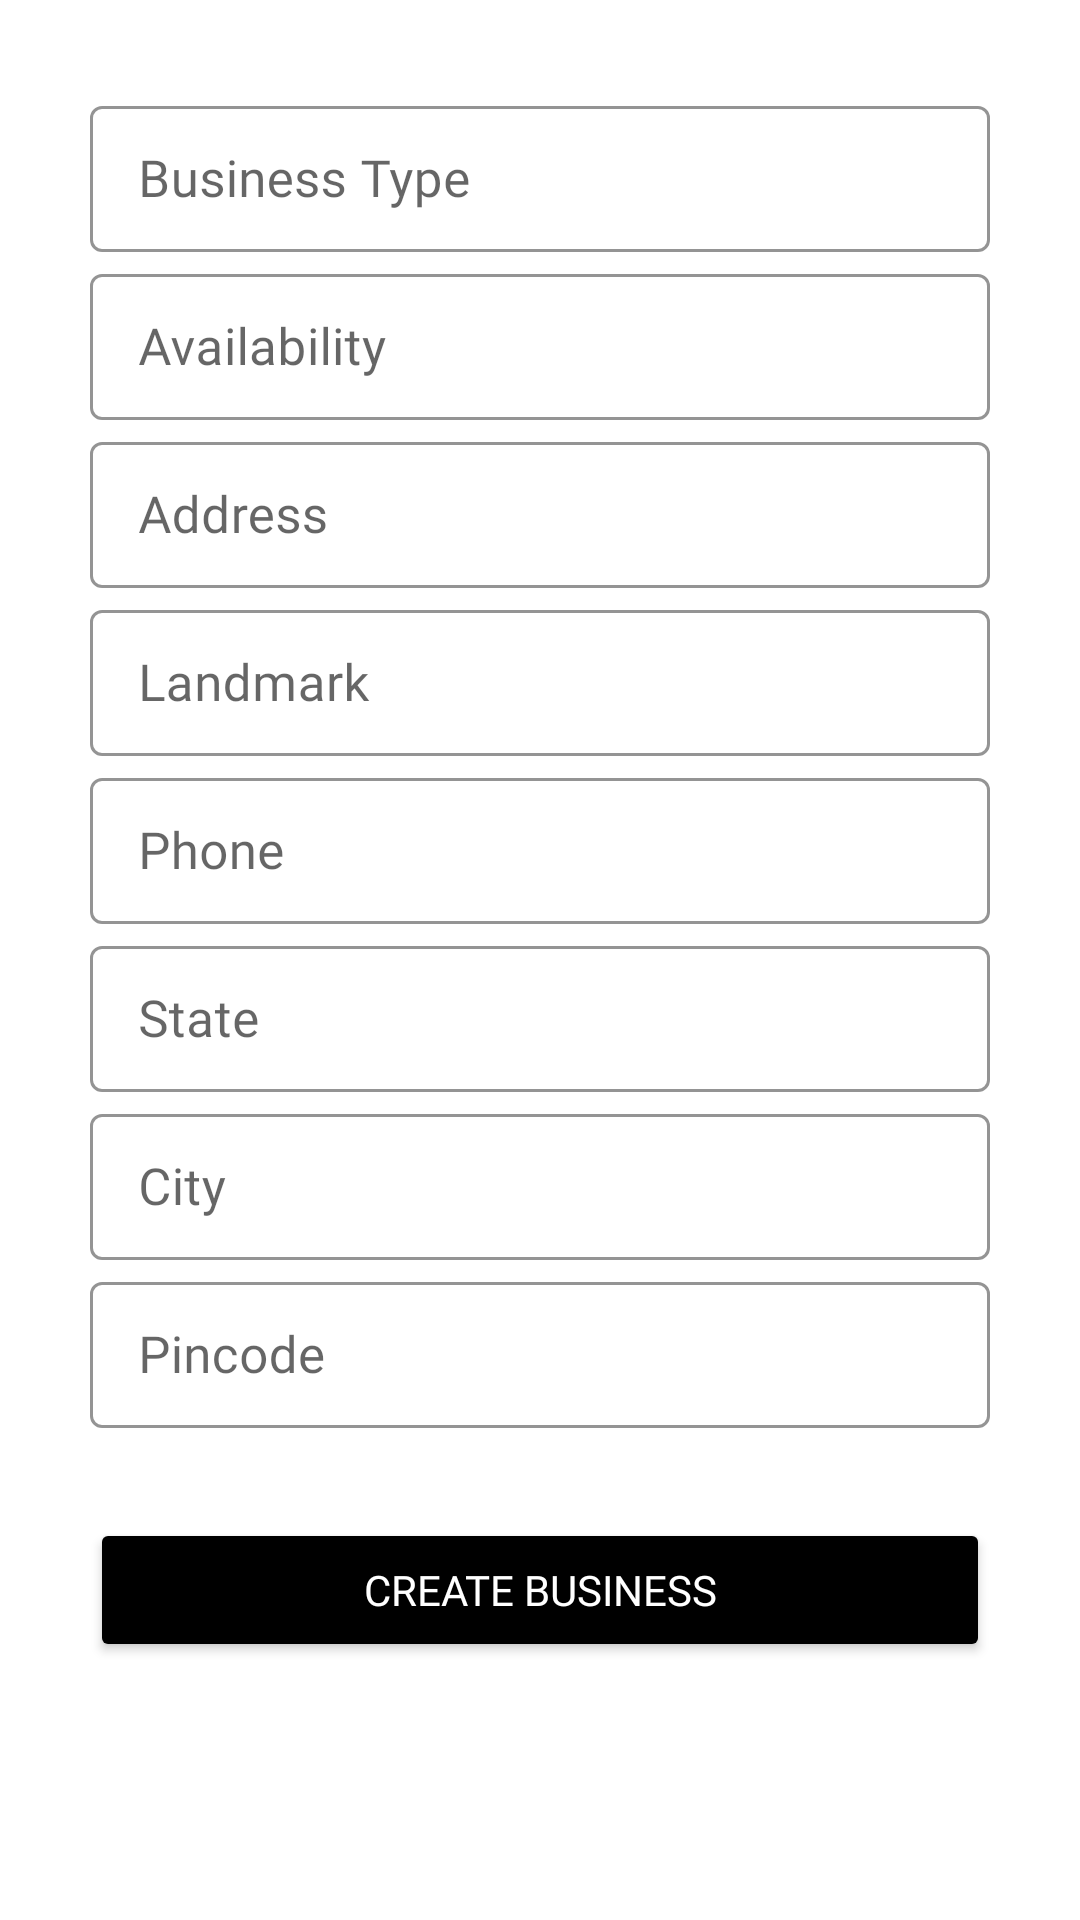

Layout XML and referenced resources for this Android screen:
<!-- AndroidManifest.xml: application theme Theme.AutomotiveAssistantFinal -->
<!-- res/layout/activity_edit_business.xml -->
<?xml version="1.0" encoding="utf-8"?>
<ScrollView xmlns:android="http://schemas.android.com/apk/res/android"
    xmlns:app="http://schemas.android.com/apk/res-auto"
    xmlns:tools="http://schemas.android.com/tools"
    android:layout_width="match_parent"
    android:layout_height="match_parent"
    tools:context="Business.EditBusiness"
    android:padding="30dp">

    <LinearLayout
        android:layout_width="match_parent"
        android:layout_height="wrap_content"
        android:orientation="vertical">

        <com.google.android.material.textfield.TextInputLayout
            android:id="@+id/bunkName"
            style="@style/Widget.MaterialComponents.TextInputLayout.OutlinedBox.Dense"
            android:layout_width="match_parent"
            android:layout_height="wrap_content"
            android:hint="Business Type"
            app:boxStrokeColor="@color/black"
            app:boxStrokeWidthFocused="1dp"
            app:endIconMode="clear_text"
            app:endIconTint="@color/black"
            app:hintTextColor="@color/black">

            <com.google.android.material.textfield.TextInputEditText
                android:layout_width="match_parent"
                android:layout_height="wrap_content"
                android:fontFamily="@font/metrophobic"
                android:inputType="text"
                android:textColor="@color/black"
                android:textSize="17dp">

            </com.google.android.material.textfield.TextInputEditText>
        </com.google.android.material.textfield.TextInputLayout>



        <com.google.android.material.textfield.TextInputLayout
            android:id="@+id/bunkAvailability"
            style="@style/Widget.MaterialComponents.TextInputLayout.OutlinedBox.Dense"
            android:layout_width="match_parent"
            android:layout_height="wrap_content"
            android:layout_marginTop="2dp"
            android:hint="@string/availability"
            app:boxStrokeColor="@color/black"
            app:boxStrokeWidthFocused="1dp"
            app:endIconCheckable="true"
            app:endIconMode="clear_text"
            app:endIconTint="@color/black"
            app:hintTextColor="@color/black">

            <com.google.android.material.textfield.TextInputEditText
                android:layout_width="match_parent"
                android:layout_height="wrap_content"
                android:fontFamily="@font/metrophobic"
                android:inputType="text"
                android:textColor="@color/black"
                android:textSize="17dp">

            </com.google.android.material.textfield.TextInputEditText>
        </com.google.android.material.textfield.TextInputLayout>

        <com.google.android.material.textfield.TextInputLayout
            android:id="@+id/bunkaddress"
            style="@style/Widget.MaterialComponents.TextInputLayout.OutlinedBox.Dense"
            android:layout_width="match_parent"
            android:layout_height="wrap_content"
            android:layout_marginTop="2dp"
            android:hint="@string/address"
            app:boxStrokeColor="@color/black"
            app:boxStrokeWidthFocused="1dp"
            app:endIconMode="clear_text"
            app:endIconTint="@color/black"
            app:hintTextColor="@color/black">

            <com.google.android.material.textfield.TextInputEditText
                android:layout_width="match_parent"
                android:layout_height="wrap_content"
                android:fontFamily="@font/metrophobic"
                android:inputType="textPostalAddress"
                android:textColor="@color/black"
                android:textSize="17dp">

            </com.google.android.material.textfield.TextInputEditText>
        </com.google.android.material.textfield.TextInputLayout>

        <com.google.android.material.textfield.TextInputLayout
            android:id="@+id/bunklandmark"
            style="@style/Widget.MaterialComponents.TextInputLayout.OutlinedBox.Dense"
            android:layout_width="match_parent"
            android:layout_height="wrap_content"
            android:layout_marginTop="2dp"
            android:hint="Landmark"
            app:boxStrokeColor="@color/black"
            app:boxStrokeWidthFocused="1dp"
            app:endIconMode="clear_text"
            app:endIconTint="@color/black"
            app:hintTextColor="@color/black">

            <com.google.android.material.textfield.TextInputEditText
                android:layout_width="match_parent"
                android:layout_height="wrap_content"
                android:fontFamily="@font/metrophobic"
                android:inputType="textPostalAddress"
                android:textColor="@color/black"
                android:textSize="17dp">

            </com.google.android.material.textfield.TextInputEditText>
        </com.google.android.material.textfield.TextInputLayout>


        <com.google.android.material.textfield.TextInputLayout
            android:id="@+id/bunkphone"
            style="@style/Widget.MaterialComponents.TextInputLayout.OutlinedBox.Dense"
            android:layout_width="match_parent"
            android:layout_height="wrap_content"
            android:layout_marginTop="2dp"
            android:hint="@string/enter_phone"
            app:boxStrokeColor="@color/black"
            app:boxStrokeWidthFocused="1dp"
            app:endIconCheckable="true"
            app:endIconMode="clear_text"
            app:endIconTint="@color/black"
            app:hintTextColor="@color/black">

            <com.google.android.material.textfield.TextInputEditText
                android:layout_width="match_parent"
                android:layout_height="wrap_content"
                android:fontFamily="@font/metrophobic"
                android:inputType="number"
                android:textColor="@color/black"
                android:textSize="17dp">

            </com.google.android.material.textfield.TextInputEditText>
        </com.google.android.material.textfield.TextInputLayout>




        <com.google.android.material.textfield.TextInputLayout
            android:id="@+id/bunkstate"
            style="@style/Widget.MaterialComponents.TextInputLayout.OutlinedBox.Dense"
            android:layout_width="match_parent"
            android:layout_height="wrap_content"
            android:layout_marginTop="2dp"
            android:hint="@string/state"
            app:boxStrokeColor="@color/black"
            app:boxStrokeWidthFocused="1dp"
            app:endIconCheckable="true"
            app:endIconMode="clear_text"
            app:endIconTint="@color/black"
            app:hintTextColor="@color/black">

            <com.google.android.material.textfield.TextInputEditText
                android:layout_width="match_parent"
                android:layout_height="wrap_content"
                android:fontFamily="@font/metrophobic"
                android:inputType="text"
                android:textColor="@color/black"
                android:textSize="17dp">

            </com.google.android.material.textfield.TextInputEditText>
        </com.google.android.material.textfield.TextInputLayout>

        <com.google.android.material.textfield.TextInputLayout
            android:id="@+id/bunkcity"
            style="@style/Widget.MaterialComponents.TextInputLayout.OutlinedBox.Dense"
            android:layout_width="match_parent"
            android:layout_height="wrap_content"
            android:layout_marginTop="2dp"
            android:hint="@string/city"
            app:boxStrokeColor="@color/black"
            app:boxStrokeWidthFocused="1dp"
            app:endIconCheckable="true"
            app:endIconMode="clear_text"
            app:endIconTint="@color/black"
            app:hintTextColor="@color/black">

            <com.google.android.material.textfield.TextInputEditText
                android:layout_width="match_parent"
                android:layout_height="wrap_content"
                android:fontFamily="@font/metrophobic"
                android:inputType="text"
                android:textColor="@color/black"
                android:textSize="17dp">

            </com.google.android.material.textfield.TextInputEditText>
        </com.google.android.material.textfield.TextInputLayout>


        <com.google.android.material.textfield.TextInputLayout
            android:id="@+id/bunkpin"
            style="@style/Widget.MaterialComponents.TextInputLayout.OutlinedBox.Dense"
            android:layout_width="match_parent"
            android:layout_height="wrap_content"
            android:layout_marginTop="2dp"
            android:hint="Pincode"
            app:boxStrokeColor="@color/black"
            app:boxStrokeWidthFocused="1dp"
            app:endIconMode="clear_text"
            app:endIconTint="@color/black"
            app:hintTextColor="@color/black">

            <com.google.android.material.textfield.TextInputEditText
                android:layout_width="match_parent"
                android:layout_height="wrap_content"
                android:fontFamily="@font/metrophobic"
                android:inputType="number"
                android:textColor="@color/black"
                android:textSize="17dp">

            </com.google.android.material.textfield.TextInputEditText>
        </com.google.android.material.textfield.TextInputLayout>


        <Button
            android:id="@+id/Create"
            style="@style/Widget.MaterialComponents.TextInputLayout.FilledBox.Dense"
            android:layout_width="match_parent"
            android:layout_height="wrap_content"
            android:layout_marginTop="30dp"
            android:backgroundTint="@color/black"
            android:onClick="UpdateBusiness"
            android:fontFamily="@font/actor"
            android:text="@string/create_business"
            android:textAllCaps="true"
            android:textColor="@color/white" />


        <RelativeLayout
            android:layout_width="match_parent"
            android:layout_height="wrap_content">

            <ProgressBar
                android:id="@+id/pbar"
                android:layout_width="50dp"
                android:layout_height="50dp"
                android:layout_centerInParent="true"
                android:visibility="invisible" />

        </RelativeLayout>

    </LinearLayout>

</ScrollView>
<!-- resources referenced by this layout -->
<resources>
  <color name="black">#FF000000</color>
  <color name="white">#FFFFFFFF</color>
  <string name="address">Address</string>
  <string name="availability">Availability</string>
  <string name="city">City</string>
  <string name="create_business">create business</string>
  <string name="enter_phone">Phone</string>
  <string name="state">State</string>
  <style name="Theme.AutomotiveAssistantFinal" parent="Theme.MaterialComponents.DayNight.DarkActionBar">
          
          <item name="colorPrimary">@color/purple_500</item>
          <item name="colorPrimaryVariant">@color/purple_700</item>
          <item name="colorOnPrimary">@color/white</item>
          
          <item name="colorSecondary">@color/teal_200</item>
          <item name="colorSecondaryVariant">@color/teal_700</item>
          <item name="colorOnSecondary">@color/black</item>
          
          <item name="android:statusBarColor" tools:targetApi="l">?attr/colorPrimaryVariant</item>
          
      </style>
  <color name="purple_500">#FF000000</color>
  <color name="purple_700">#000000</color>
  <color name="teal_200">#FF03DAC5</color>
  <color name="teal_700">#FF018786</color>
</resources>
